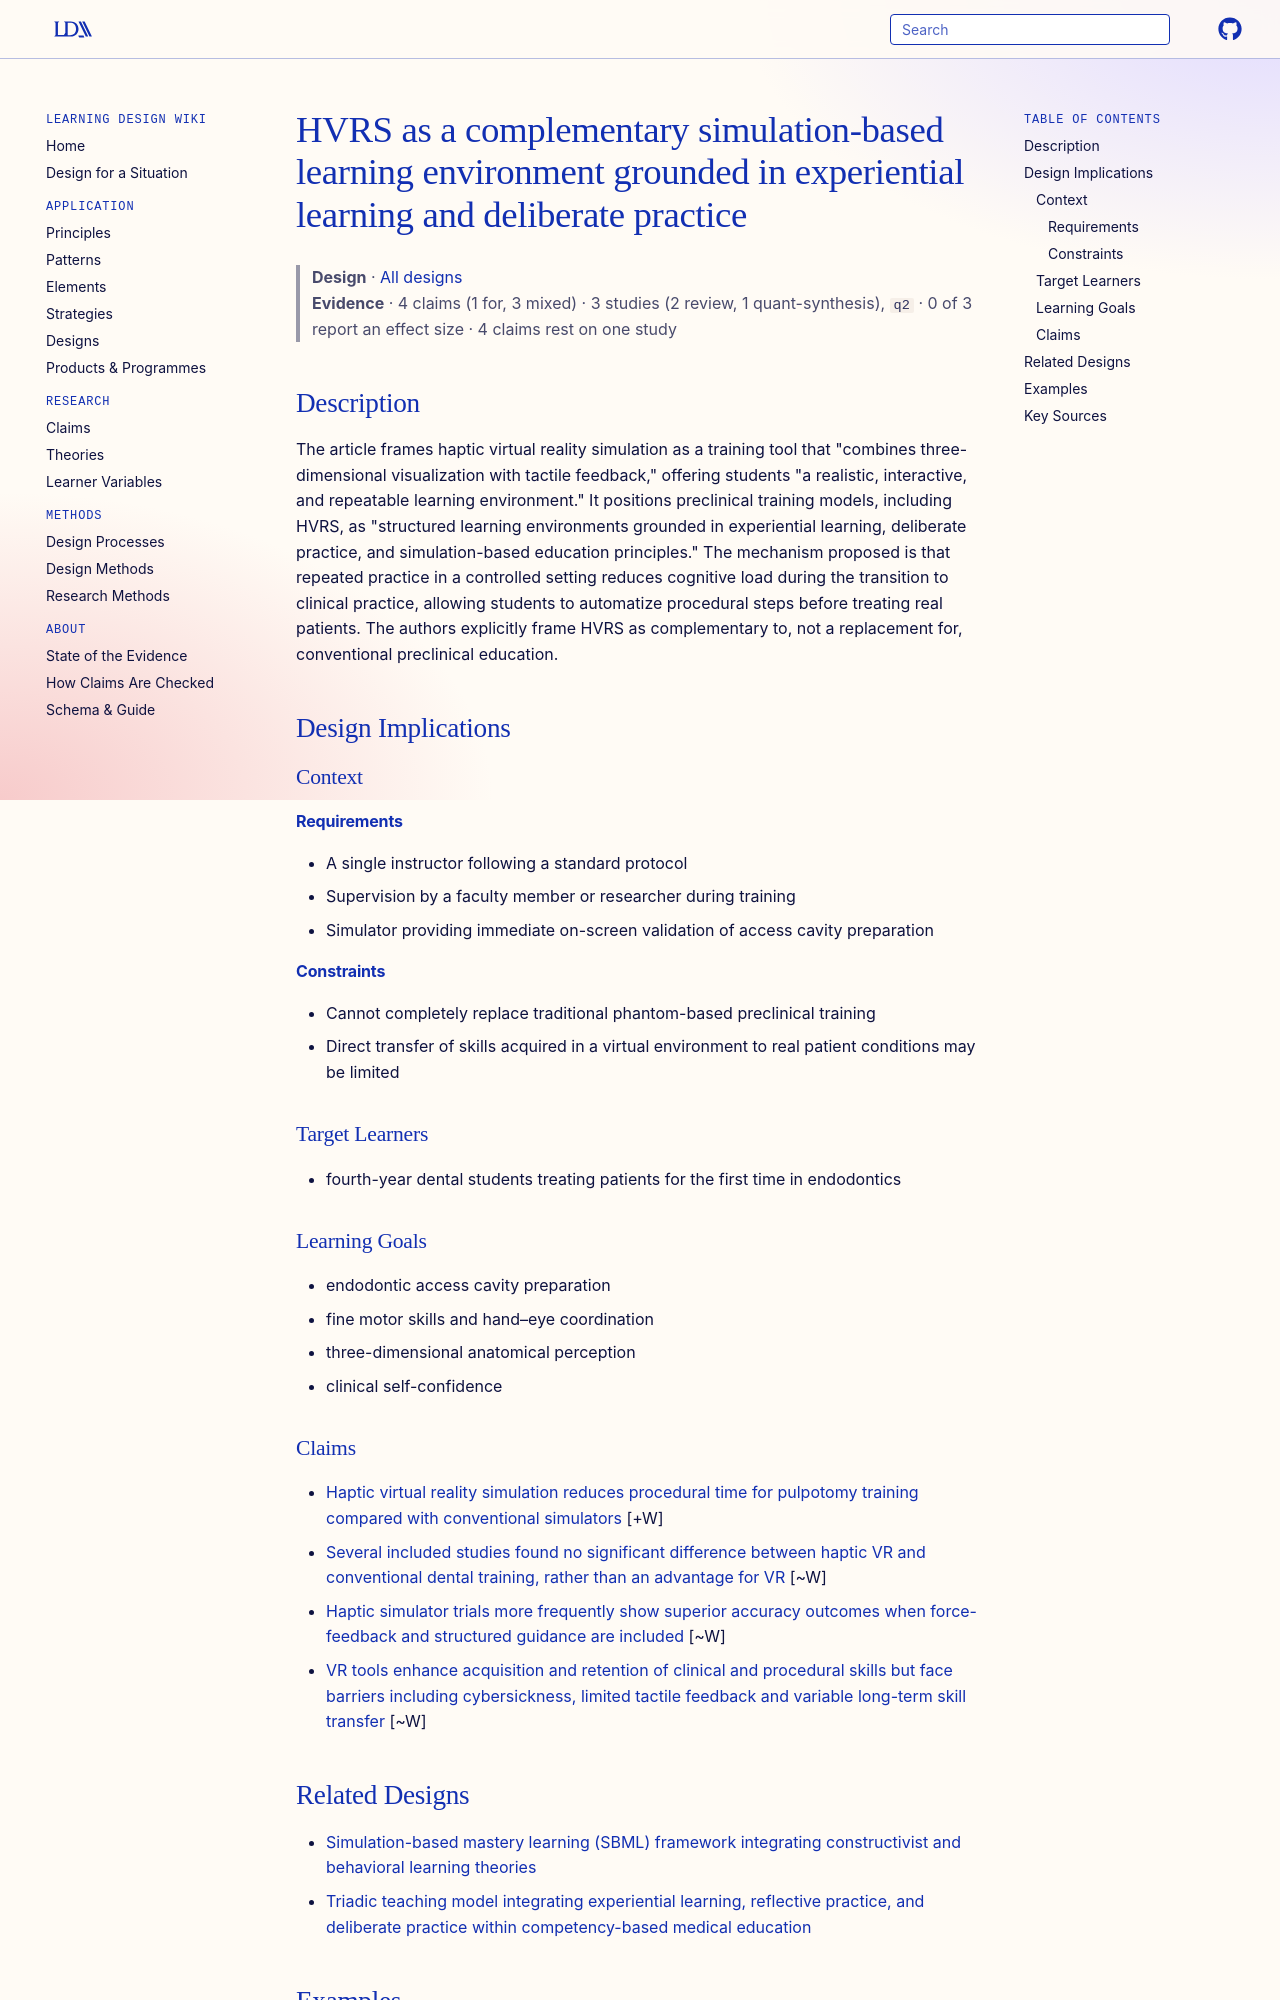

repository: Learning-Design-Alliance/learning-wiki · page: designs/hvrs-complementary-simulation-theory/index.html · generator: mkdocs

---
type: design
id: hvrs-complementary-simulation-theory
title: HVRS as a complementary simulation-based learning environment grounded in experiential learning and deliberate practice
description: "The article frames haptic virtual reality simulation as a training tool that \"combines three-dimensional visualization with tactile feedback,\" offering students \"a realistic, interactive, and repeatable learning envir..."
status: review
generated:
  by: "process:settle-candidates"
  at: 2026-11-04
sources:
  - id: şimşek-emine-2026
    resource: "https://doi.org/10.1186/s12909-026-09577-x"
    title: "Şimşek Emine, Satar Selimcan. (2026). The effect of haptic virtual reality simulation training before clinical endodontic practice on student performance and perception. BMC Medical Education. https://doi.org/10.1186/s12909-026-09577-x"
    author: Şimşek Emine, Satar Selimcan
---

# HVRS as a complementary simulation-based learning environment grounded in experiential learning and deliberate practice

> **Design** · [All designs](index.md)
> **Evidence** · 4 claims (1 for, 3 mixed) · 3 studies (2 review, 1 quant-synthesis), `q2` · 0 of 3 report an effect size · 4 claims rest on one study

## Description
The article frames haptic virtual reality simulation as a training tool that "combines three-dimensional visualization with tactile feedback," offering students "a realistic, interactive, and repeatable learning environment." It positions preclinical training models, including HVRS, as "structured learning environments grounded in experiential learning, deliberate practice, and simulation-based education principles." The mechanism proposed is that repeated practice in a controlled setting reduces cognitive load during the transition to clinical practice, allowing students to automatize procedural steps before treating real patients. The authors explicitly frame HVRS as complementary to, not a replacement for, conventional preclinical education.

## Design Implications

### Context
#### Requirements
- A single instructor following a standard protocol
- Supervision by a faculty member or researcher during training
- Simulator providing immediate on-screen validation of access cavity preparation
#### Constraints
- Cannot completely replace traditional phantom-based preclinical training
- Direct transfer of skills acquired in a virtual environment to real patient conditions may be limited

### Target Learners
- fourth-year dental students treating patients for the first time in endodontics

### Learning Goals
- endodontic access cavity preparation
- fine motor skills and hand–eye coordination
- three-dimensional anatomical perception
- clinical self-confidence
